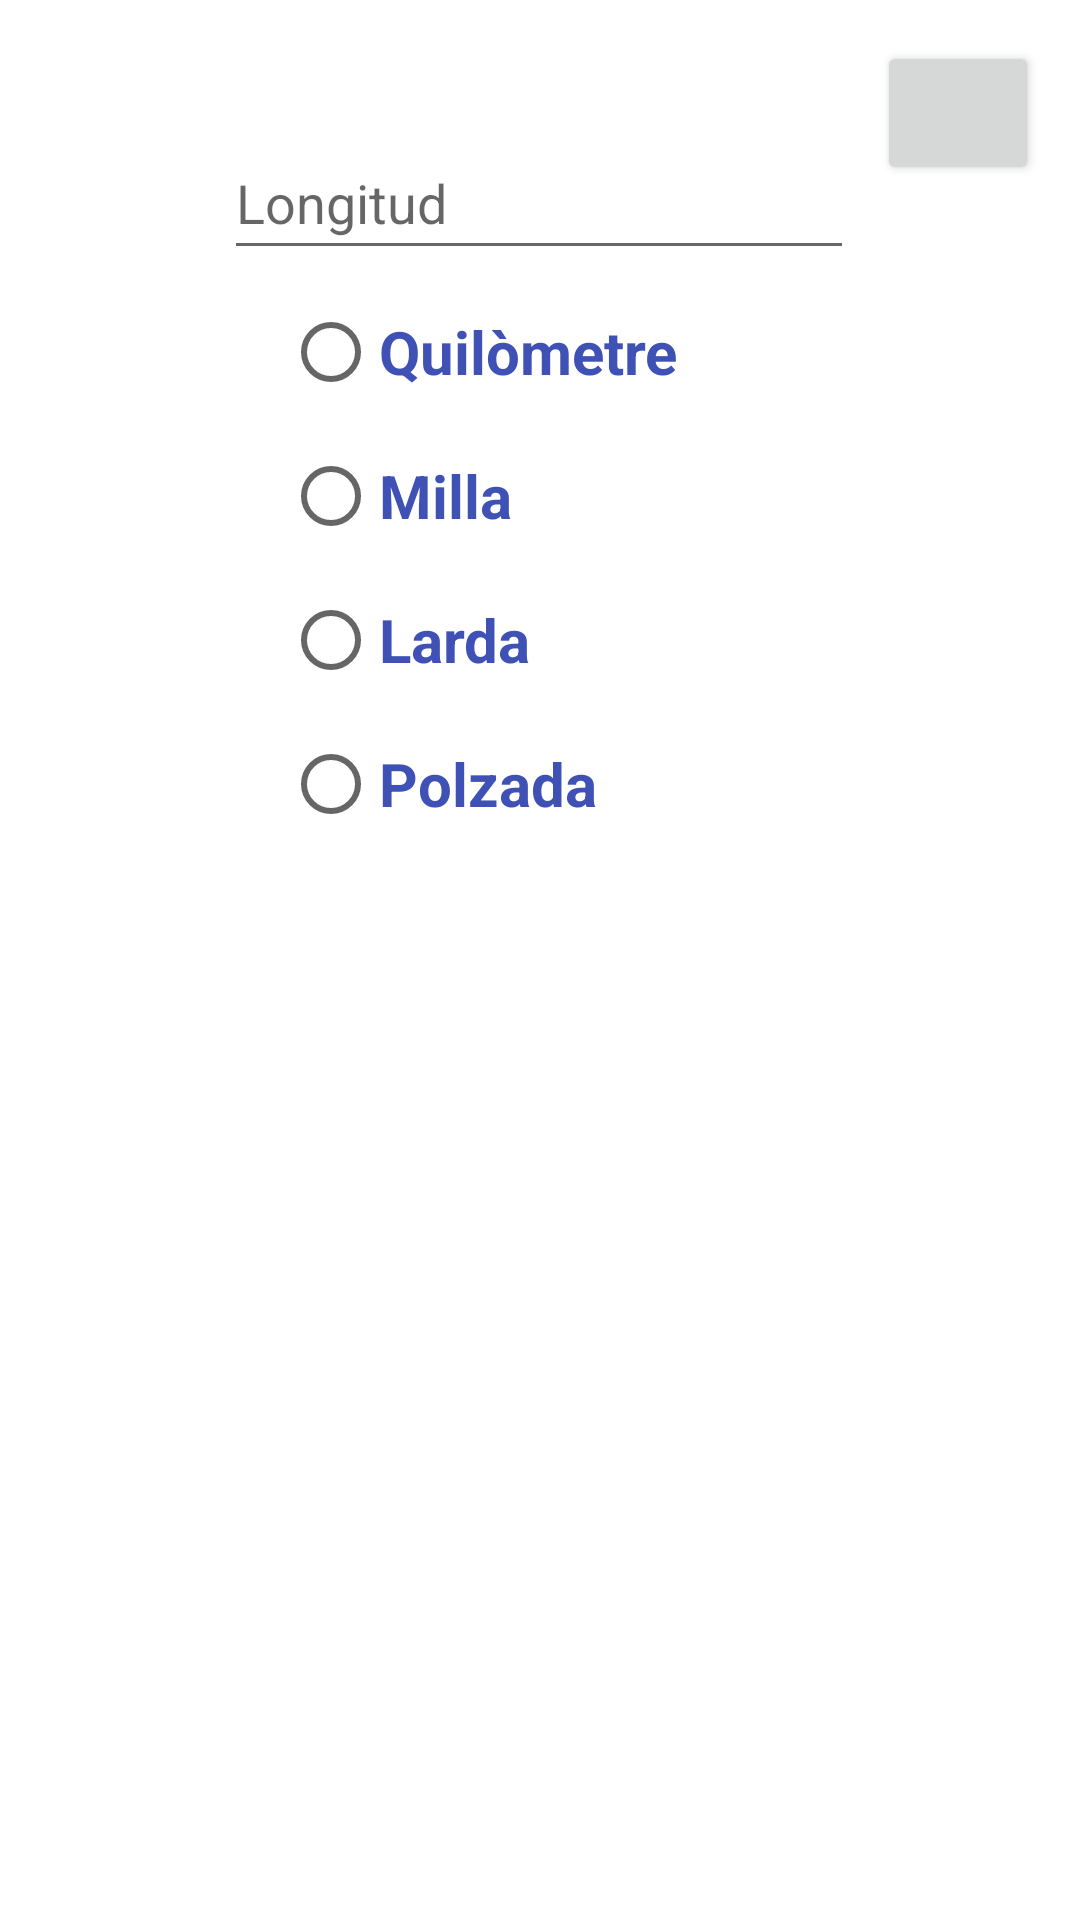

The Android layout XML behind this screen, and the referenced resources:
<!-- AndroidManifest.xml: application theme Theme.Pt2_Lopez_Oscar -->
<!-- res/layout/activity_longitud.xml -->
<?xml version="1.0" encoding="utf-8"?>
<androidx.constraintlayout.widget.ConstraintLayout xmlns:android="http://schemas.android.com/apk/res/android"
    xmlns:app="http://schemas.android.com/apk/res-auto"
    xmlns:tools="http://schemas.android.com/tools"
    android:layout_width="match_parent"
    android:layout_height="match_parent"
    tools:context=".Longitud">

    <EditText
        android:id="@+id/Distancia"
        android:layout_width="wrap_content"
        android:layout_height="wrap_content"
        android:autofillHints=""
        android:ems="10"
        android:hint="@string/Longitud"
        android:inputType="numberDecimal"
        android:minHeight="48dp"
        app:layout_constraintBottom_toBottomOf="parent"
        app:layout_constraintEnd_toEndOf="parent"
        app:layout_constraintHorizontal_bias="0.497"
        app:layout_constraintStart_toStartOf="parent"
        app:layout_constraintTop_toTopOf="parent"
        app:layout_constraintVertical_bias="0.071" />

    <Button
        android:id="@+id/btn_home"
        android:layout_width="54dp"
        android:layout_height="48dp"
        app:icon="?attr/homeAsUpIndicator"
        app:layout_constraintBottom_toBottomOf="parent"
        app:layout_constraintEnd_toEndOf="parent"
        app:layout_constraintHorizontal_bias="0.955"
        app:layout_constraintStart_toStartOf="parent"
        app:layout_constraintTop_toTopOf="parent"
        app:layout_constraintVertical_bias="0.023"
        tools:ignore="SpeakableTextPresentCheck" />


    <RadioGroup
        android:id="@+id/radioGroup"
        android:layout_width="208dp"
        android:layout_height="202dp"
        app:layout_constraintBottom_toBottomOf="parent"
        app:layout_constraintEnd_toEndOf="parent"
        app:layout_constraintHorizontal_bias="0.62"
        app:layout_constraintStart_toStartOf="parent"
        app:layout_constraintTop_toTopOf="parent"
        app:layout_constraintVertical_bias="0.213">

        <RadioButton
            android:id="@+id/rb_km"
            android:layout_width="165dp"
            android:layout_height="wrap_content"
            android:checked="false"
            android:text="@string/km"
            android:textColor="#3F51B5"
            android:textSize="20sp"
            android:textStyle="bold" />

        <RadioButton
            android:id="@+id/rb_mi"
            android:layout_width="165dp"
            android:layout_height="wrap_content"
            android:checked="false"
            android:text="@string/mi"
            android:textColor="#3F51B5"
            android:textSize="20sp"
            android:textStyle="bold" />

        <RadioButton
            android:id="@+id/rb_yarda"
            android:layout_width="165dp"
            android:layout_height="wrap_content"
            android:checked="false"
            android:text="@string/Yd"
            android:textColor="#3F51B5"
            android:textSize="20sp"
            android:textStyle="bold" />

        <RadioButton
            android:id="@+id/rb_pulgada"
            android:layout_width="165dp"
            android:layout_height="wrap_content"
            android:checked="false"
            android:text="@string/Polzada"
            android:textColor="#3F51B5"
            android:textSize="20sp"
            android:textStyle="bold" />
    </RadioGroup>

    <TextView
        android:id="@+id/tvKm"
        android:layout_width="130dp"
        android:layout_height="30dp"
        android:textColor="#494343"
        android:textSize="19sp"
        android:textStyle="bold"
        app:layout_constraintBottom_toBottomOf="parent"
        app:layout_constraintEnd_toEndOf="parent"
        app:layout_constraintHorizontal_bias="0.686"
        app:layout_constraintStart_toStartOf="parent"
        app:layout_constraintTop_toTopOf="parent"
        app:layout_constraintVertical_bias="0.47" />

    <TextView
        android:id="@+id/tvYarda"
        android:layout_width="130dp"
        android:layout_height="30dp"
        android:textColor="#494343"
        android:textSize="19sp"
        android:textStyle="bold"
        app:layout_constraintBottom_toBottomOf="parent"
        app:layout_constraintEnd_toEndOf="parent"
        app:layout_constraintHorizontal_bias="0.686"
        app:layout_constraintStart_toStartOf="parent"
        app:layout_constraintTop_toTopOf="parent"
        app:layout_constraintVertical_bias="0.597" />

    <TextView
        android:id="@+id/tvPulgada"
        android:layout_width="130dp"
        android:layout_height="30dp"
        android:textColor="#494343"
        android:textSize="19sp"
        android:textStyle="bold"
        app:layout_constraintBottom_toBottomOf="parent"
        app:layout_constraintEnd_toEndOf="parent"
        app:layout_constraintHorizontal_bias="0.686"
        app:layout_constraintStart_toStartOf="parent"
        app:layout_constraintTop_toTopOf="parent"
        app:layout_constraintVertical_bias="0.532" />

    <TextView
        android:id="@+id/tvMilla"
        android:layout_width="130dp"
        android:layout_height="30dp"
        android:textColor="#494343"
        android:textSize="19sp"
        android:textStyle="bold"
        app:layout_constraintBottom_toBottomOf="parent"
        app:layout_constraintEnd_toEndOf="parent"
        app:layout_constraintHorizontal_bias="0.686"
        app:layout_constraintStart_toStartOf="parent"
        app:layout_constraintTop_toTopOf="parent"
        app:layout_constraintVertical_bias="0.667" />

    <TextView
        android:id="@+id/tvResultKm"
        android:layout_width="130dp"
        android:layout_height="30dp"
        android:textAlignment="viewEnd"
        android:textColor="#590F0F"
        android:textSize="19sp"
        android:textStyle="bold"
        app:layout_constraintBottom_toBottomOf="parent"
        app:layout_constraintEnd_toEndOf="parent"
        app:layout_constraintHorizontal_bias="0.224"
        app:layout_constraintStart_toStartOf="parent"
        app:layout_constraintTop_toTopOf="parent"
        app:layout_constraintVertical_bias="0.47" />

    <TextView
        android:id="@+id/tvResultMilla"
        android:layout_width="130dp"
        android:layout_height="30dp"
        android:textAlignment="viewEnd"
        android:textColor="#590F0F"
        android:textSize="19sp"
        android:textStyle="bold"
        app:layout_constraintBottom_toBottomOf="parent"
        app:layout_constraintEnd_toEndOf="parent"
        app:layout_constraintHorizontal_bias="0.224"
        app:layout_constraintStart_toStartOf="parent"
        app:layout_constraintTop_toTopOf="parent"
        app:layout_constraintVertical_bias="0.667" />

    <TextView
        android:id="@+id/tvResultYarda"
        android:layout_width="130dp"
        android:layout_height="30dp"
        android:textAlignment="viewEnd"
        android:textColor="#590F0F"
        android:textSize="19sp"
        android:textStyle="bold"
        app:layout_constraintBottom_toBottomOf="parent"
        app:layout_constraintEnd_toEndOf="parent"
        app:layout_constraintHorizontal_bias="0.217"
        app:layout_constraintStart_toStartOf="parent"
        app:layout_constraintTop_toTopOf="parent"
        app:layout_constraintVertical_bias="0.597" />

    <TextView
        android:id="@+id/tvResultPulgada"
        android:layout_width="130dp"
        android:layout_height="30dp"
        android:textAlignment="viewEnd"
        android:textColor="#590F0F"
        android:textSize="19sp"
        android:textStyle="bold"
        app:layout_constraintBottom_toBottomOf="parent"
        app:layout_constraintEnd_toEndOf="parent"
        app:layout_constraintHorizontal_bias="0.217"
        app:layout_constraintStart_toStartOf="parent"
        app:layout_constraintTop_toTopOf="parent"
        app:layout_constraintVertical_bias="0.532" />


</androidx.constraintlayout.widget.ConstraintLayout>
<!-- resources referenced by this layout -->
<resources>
  <string name="Longitud">Longitud</string>
  <string name="Polzada">Polzada</string>
  <string name="Yd">Larda</string>
  <string name="km">Quilòmetre</string>
  <string name="mi">Milla</string>
  <style name="Theme.Pt2_Lopez_Oscar" parent="Theme.MaterialComponents.DayNight.DarkActionBar">
          
          <item name="colorPrimary">@color/purple_700</item>
          <item name="colorPrimaryVariant">@color/dark</item>
          <item name="colorOnPrimary">@color/white</item>
          
          <item name="colorSecondary">@color/teal_200</item>
          <item name="colorSecondaryVariant">@color/teal_700</item>
          <item name="colorOnSecondary">@color/black</item>
          
          <item name="android:statusBarColor" tools:targetApi="l">?attr/colorPrimaryVariant</item>
          
      </style>
  <color name="purple_700">#FF3700B3</color>
  <color name="dark">#000051</color>
  <color name="white">#ffffff</color>
  <color name="teal_200">#FF03DAC5</color>
  <color name="teal_700">#FF018786</color>
  <color name="black">#FF000000</color>
</resources>
